Run: headless pygame with SDL's dummy video driver; simulated clock (each Clock.tick advances the game by its frame time, no real sleeping); random seed 0; keys injected as events and as key.get_pressed() state; no mouse input.
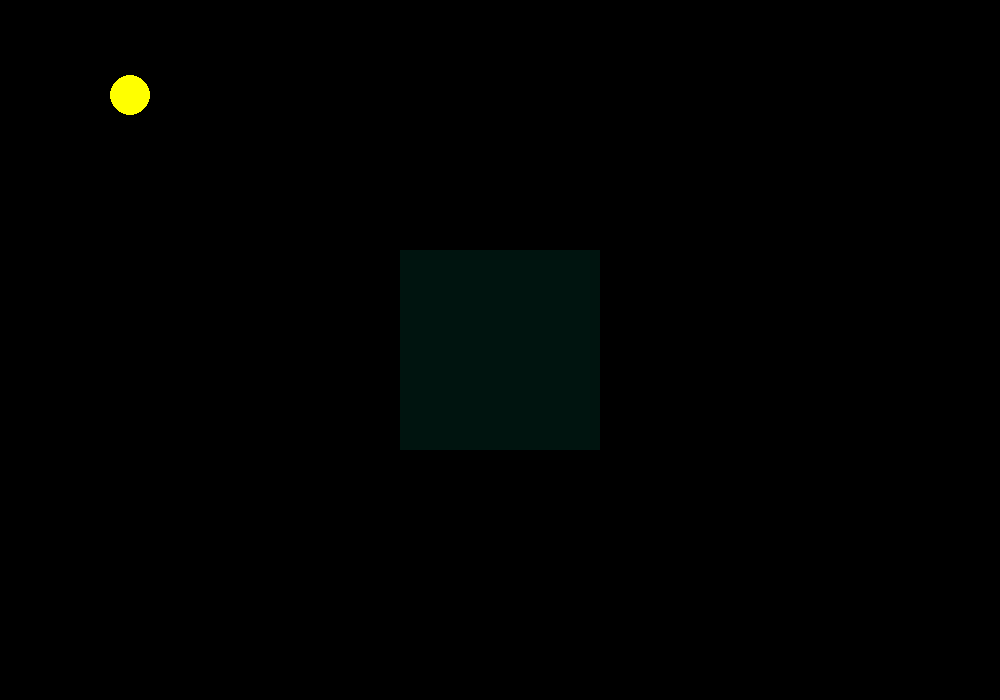
Frame 1 of 4 · flips 1–60 · no input
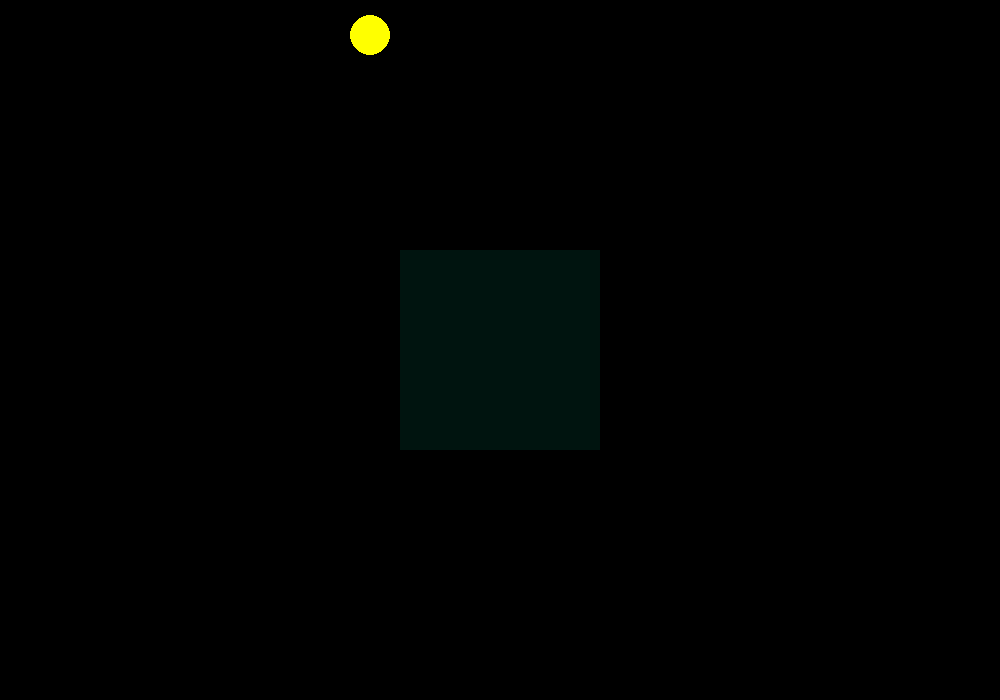
Frame 2 of 4 · flips 61–180 · tapped SPACE, RETURN · held RIGHT (→), D
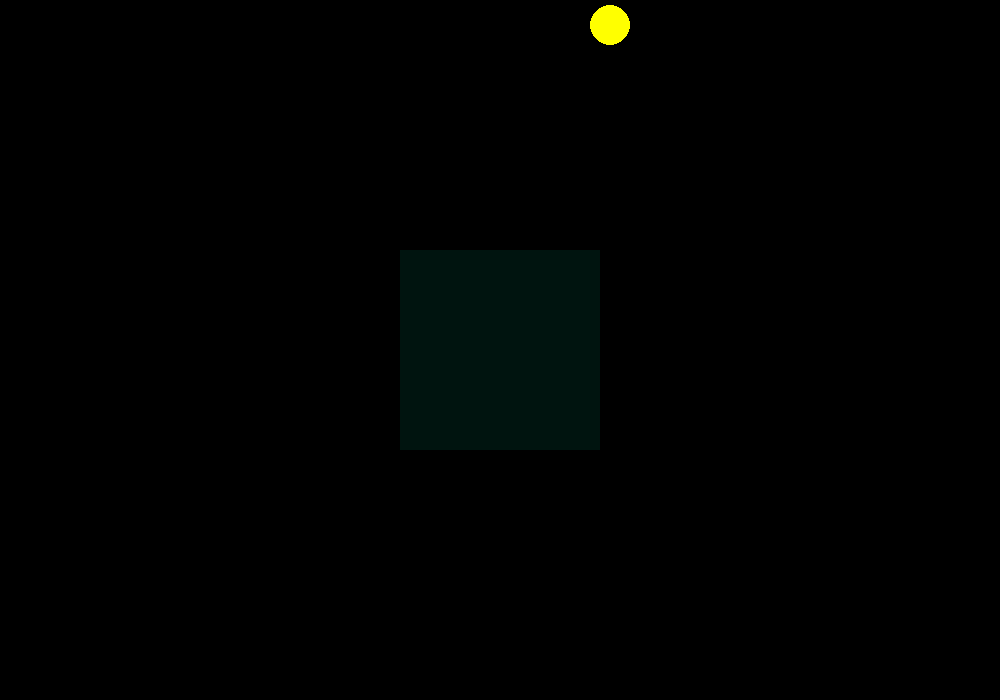
Frame 3 of 4 · flips 181–300 · held DOWN (↓), S
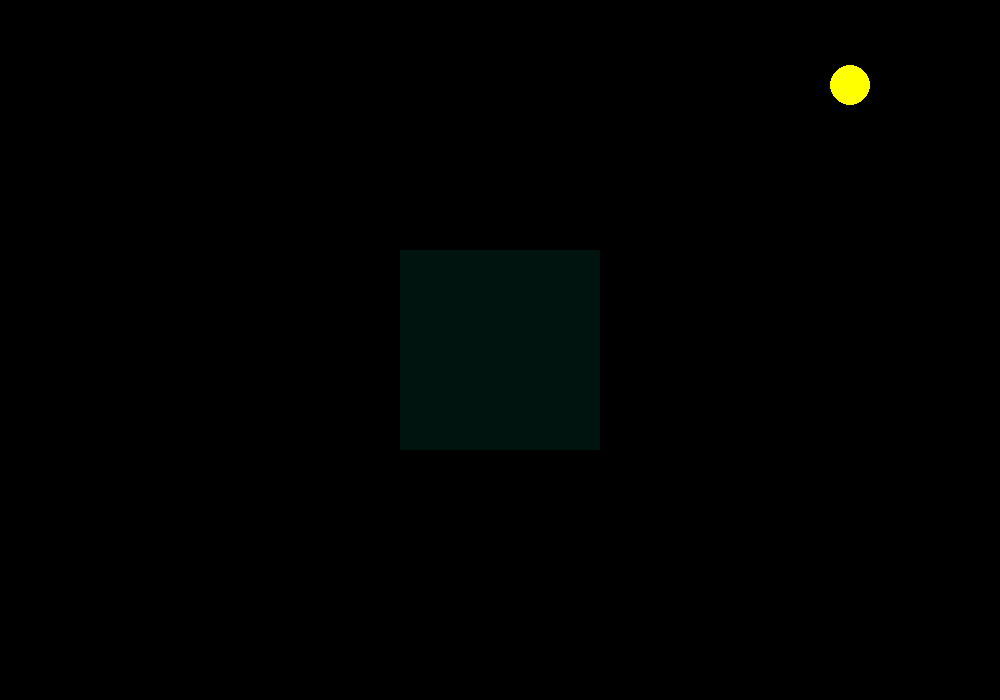
Frame 4 of 4 · flips 301–420 · held LEFT (←), A, UP (↑), W

The pygame program that drew these frames:

import pygame
# -- Global Constants

circX = 10
circY = 125

y = 255

step = 2
stepY = 0.5

# -- Colours
BLACK = (0,0,0)
WHITE = (255,255,0)
BLUE = (50,50,255)
YELLOW = (255,255,0)
GREEN = (0, 20, 15)

# -- Initialise PyGame
pygame.init()

# screen config
SIZE = (1000, 700)

screen = pygame.display.set_mode(SIZE) #size
pygame.display.set_caption("My Window") #title

# Exit game flag set to false
done = False
clock = pygame.time.Clock()

# game loop
while not done:
    # user input and controls
    for event in pygame.event.get():
        if event.type == pygame.QUIT:
            done = True
        # endif
    # next event
    
    # Game logic
    if circX >= 0 and circX <= 1000:
        circX = circX + step
    else:
        circX = 0 + step

    if circY > 0 and circY <= 125:
        stepY = stepY
    else:
        stepY *= -1

    circY = circY - stepY
    
    
    screen.fill(BLACK)  # screen is black

    pygame.draw.rect(screen, GREEN, (400,250,200,200))
    pygame.draw.circle(screen, YELLOW, (circX,circY),20,0)

    
    # flip display to reveal new position of objects
    pygame.display.flip()

    # the clock ticks over
    clock.tick(60)
# endwhile and end of game loop

pygame.quit()
